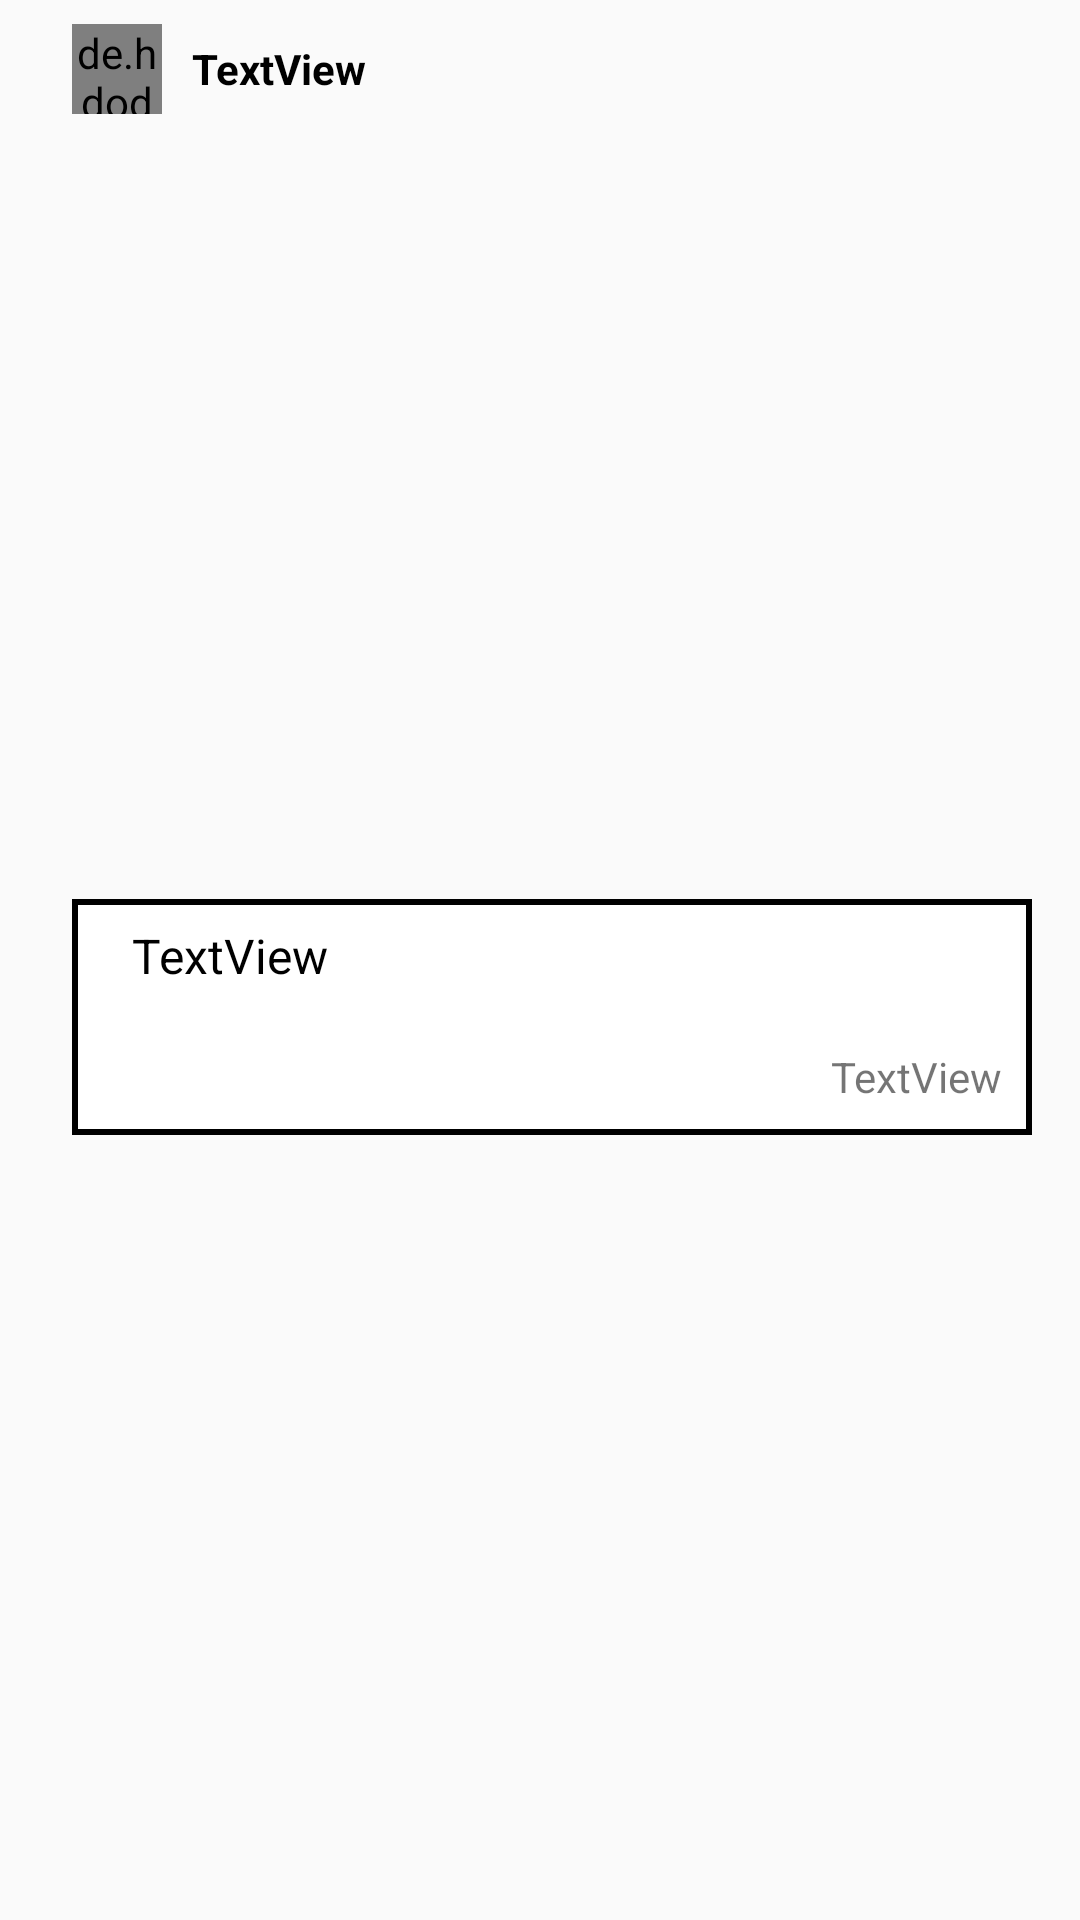

This screen was rendered from an Android layout file. Write that file and the resources it references.
<!-- AndroidManifest.xml: application theme Theme.RianThai -->
<!-- res/layout/grid_item_comments.xml -->
<?xml version="1.0" encoding="utf-8"?>
<androidx.constraintlayout.widget.ConstraintLayout xmlns:android="http://schemas.android.com/apk/res/android"
    xmlns:app="http://schemas.android.com/apk/res-auto"
    xmlns:tools="http://schemas.android.com/tools"
    android:layout_width="match_parent"
    android:layout_height="wrap_content">

    <LinearLayout
        android:id="@+id/linearLayout2"
        android:layout_width="wrap_content"
        android:layout_height="wrap_content"
        android:layout_marginStart="8dp"
        android:layout_marginTop="8dp"
        android:orientation="horizontal"
        app:layout_constraintStart_toStartOf="parent"
        app:layout_constraintTop_toTopOf="parent">

        <de.hdodenhof.circleimageview.CircleImageView
            android:id="@+id/iv_comment_user_image"
            android:layout_width="30dp"
            android:layout_height="30dp"
            android:layout_marginStart="16dp"
            android:src="@drawable/no_image_available"
            tools:srcCompat="@tools:sample/avatars" />

        <TextView
            android:id="@+id/iv_comment_username"
            android:layout_width="match_parent"
            android:layout_height="match_parent"
            android:gravity="center"
            android:paddingStart="10dp"
            android:paddingEnd="0dp"
            android:text="TextView"
            android:textColor="#000000"
            android:textSize="14sp"
            android:textStyle="bold" />
    </LinearLayout>

    <LinearLayout
        android:id="@+id/linearLayout4"
        android:layout_width="0dp"
        android:layout_height="wrap_content"
        android:layout_marginStart="24dp"
        android:layout_marginTop="8dp"
        android:layout_marginEnd="16dp"
        android:layout_marginBottom="8dp"
        android:background="@drawable/rectangle_border"
        android:orientation="vertical"
        app:layout_constraintBottom_toBottomOf="parent"
        app:layout_constraintEnd_toEndOf="parent"
        app:layout_constraintStart_toStartOf="parent"
        app:layout_constraintTop_toBottomOf="@+id/linearLayout2">

        <TextView
            android:id="@+id/iv_comment_description"
            android:layout_width="match_parent"
            android:layout_height="wrap_content"
            android:paddingStart="20dp"
            android:paddingTop="8dp"
            android:paddingEnd="15dp"
            android:text="TextView"
            android:textColor="#000000"
            android:textSize="16sp" />

        <TextView
            android:id="@+id/tv_timestamp"
            android:layout_width="wrap_content"
            android:layout_height="wrap_content"
            android:layout_gravity="right"
            android:paddingStart="0dp"
            android:paddingTop="20dp"
            android:paddingEnd="10dp"
            android:paddingBottom="10dp"
            android:text="TextView" />
    </LinearLayout>

</androidx.constraintlayout.widget.ConstraintLayout>
<!-- resources referenced by this layout -->
<resources>
  <!-- drawable rectangle_border (drawable) -->
  <?xml version="1.0" encoding="utf-8"?>
  <shape xmlns:android="http://schemas.android.com/apk/res/android"
      android:shape="rectangle">
  
      <stroke
          android:width="2dp"
          android:color="@color/black" />
      <gradient android:startColor="@color/white"
          android:endColor="@color/white"
          android:angle="270" />
  
  </shape>
  <style name="Theme.RianThai" parent="Theme.AppCompat.Light.NoActionBar">
          
          <item name="colorPrimary">@color/navigation_color</item>
          <item name="colorPrimaryVariant">@color/purple_700</item>
          <item name="colorOnPrimary">@color/white</item>
          
          <item name="colorSecondary">@color/teal_200</item>
          <item name="colorSecondaryVariant">@color/teal_700</item>
          <item name="colorOnSecondary">@color/black</item>
          
          <item name="android:statusBarColor" tools:targetApi="l">?attr/colorPrimaryVariant</item>
          
      </style>
  <color name="black">#FF000000</color>
  <color name="white">#FFFFFF</color>
  <color name="navigation_color">#FF46B830</color>
  <color name="purple_700">#FF3700B3</color>
  <color name="teal_200">#FF03DAC5</color>
  <color name="teal_700">#FF018786</color>
</resources>
